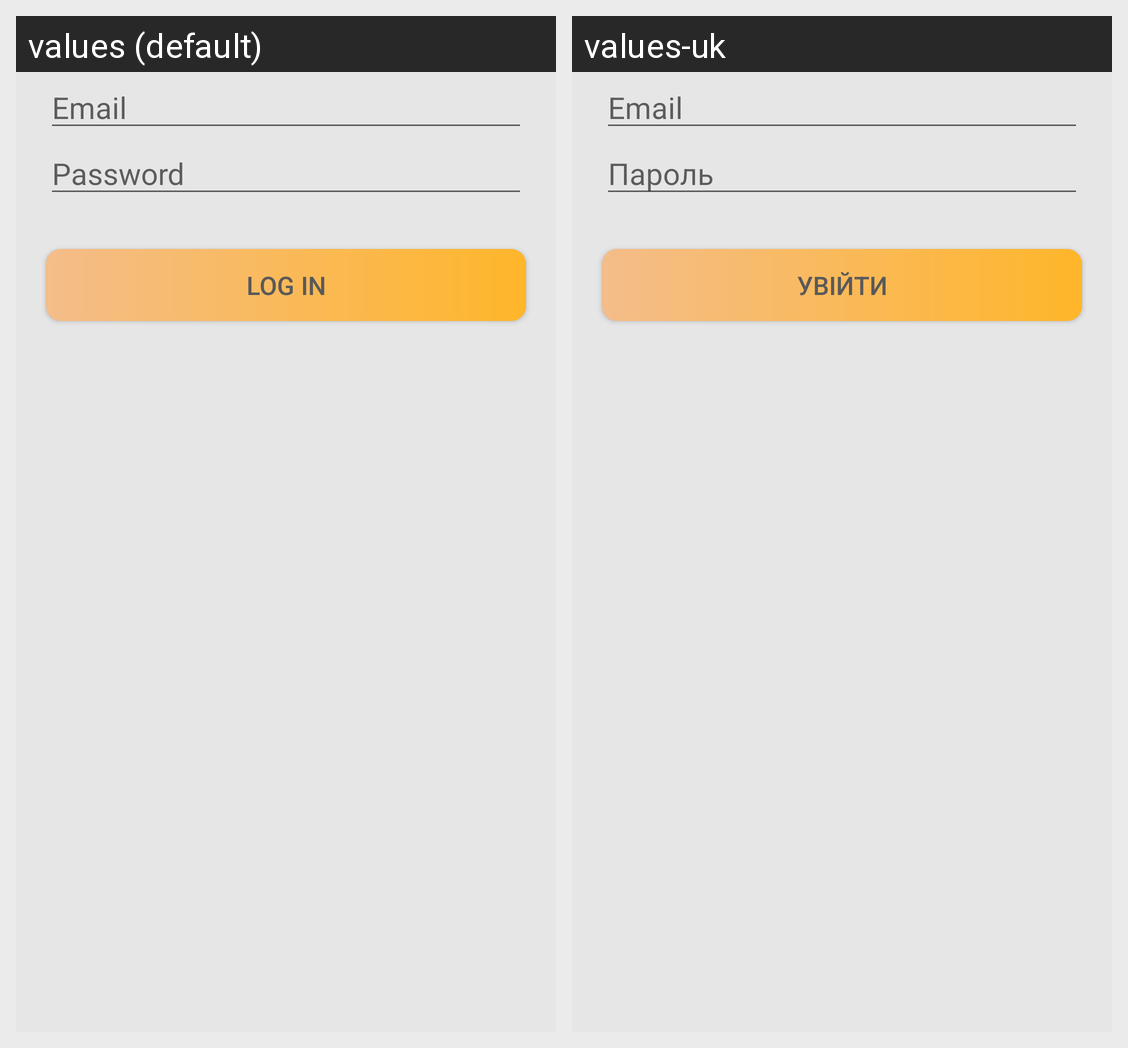

This grid shows one Android layout under two languages. Give, for every string resource on the screen, its name, the default text and each shown locale's text.
Android screen res/layout/activity_login.xml rendered under 2 locales, left to right: values (default), values-uk. Device: Nexus 5 (rendered at 1080×1920; each locale shown at half size, 540×960, under a caption strip naming it); theme AppTheme.
Strings drawn on this screen, with the default value and each locale's value (text and hints the layout hard-codes, and strings that could not be matched under every locale, appear in the picture but are not listed):

prompt_email
  values: Email
  values-uk: Email

prompt_password
  values: Password
  values-uk: Пароль

action_sign_in_short
  values: Log in
  values-uk: Увійти
